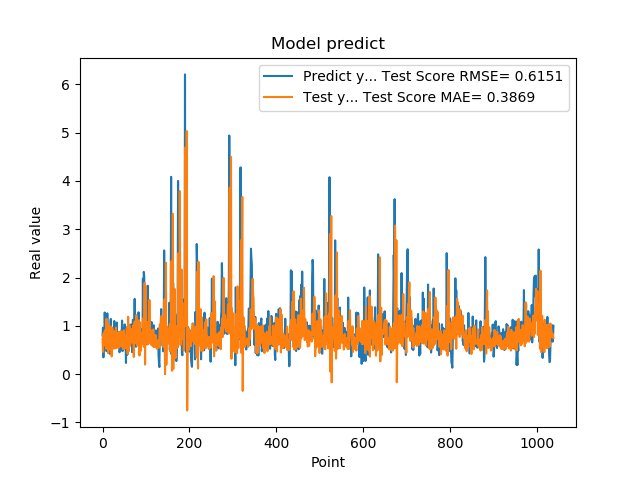

The file beside this chart, header and first rows:
7.976629734039306641e-01, 7.264073933379739945e-01
9.608020186424257592e-01, 4.608201561016201375e-01
3.470349907875061035e-01, 8.284465983058493244e-01
9.546210169792177513e-01, 5.936799921733086904e-01
5.251880288124084473e-01, 8.721653952806938115e-01
1.275226235389709695e+00, 7.833661180151521020e-01
8.723750114440917969e-01, 6.747840810612375506e-01
7.321749925613403320e-01, 9.221398802709732667e-01
7.640249729156494141e-01, 5.241774391698144075e-01
4.752210080623626154e-01, 1.145474078620648539e+00
7.414129972457885742e-01, 6.314137866539459853e-01
1.258002042770385520e+00, 6.694324172689879449e-01
7.274609804153442383e-01, 9.024331179828105620e-01
7.892770171165466309e-01, 4.335738539759996790e-01
6.914690136909484863e-01, 7.996465228227435107e-01
7.093830108642578125e-01, 1.038258898133618713e+00
1.014547944068908691e+00, 6.072331499790408760e-01
4.182830154895783026e-01, 7.385264731577479980e-01
1.002280950546264648e+00, 5.119260933632302502e-01
1.143296003341674805e+00, 8.472462436008417752e-01
6.746559739112854004e-01, 9.841725136900305593e-01
6.009536385536193848e-01, 3.662597540303880184e-01
6.538079977035522461e-01, 9.543044893792830274e-01
7.814120054244995117e-01, 9.306640582582816901e-01
8.469259738922119141e-01, 6.011647252465590618e-01
6.482390165328979492e-01, 5.434133645596755935e-01
5.623700022697448730e-01, 5.284117722553630658e-01
1.099647998809814453e+00, 6.362475430028056156e-01
9.541710019111632191e-01, 8.856023872937259789e-01
6.694499850273132324e-01, 5.883998548237566739e-01
6.464660167694091797e-01, 5.320942500301749645e-01
8.223180174827575684e-01, 9.616807039155776948e-01
8.300920128822326660e-01, 8.048833455803839909e-01
1.067314028739929199e+00, 5.415655419251521607e-01
6.827279925346374512e-01, 6.738930550094240912e-01
6.464239954948425293e-01, 6.354099812851904394e-01
6.881093978881835938e-01, 6.921729722177433208e-01
6.500350236892700195e-01, 8.637046093353956122e-01
8.693690299987792969e-01, 5.511557244654643473e-01
4.518609941005706787e-01, 6.002519155885696067e-01
4.952389895915984552e-01, 5.762023748794996569e-01
6.850870251655578613e-01, 6.868581249443183045e-01
8.653740286827087402e-01, 8.951624182707639266e-01
7.400469779968261719e-01, 5.751885003823389297e-01
8.204330205917358398e-01, 6.227803336348137764e-01
1.108605027198791504e+00, 6.769906466120909627e-01
4.751499891281127930e-01, 8.375078158740542067e-01
9.457899928092955433e-01, 5.189833249176598606e-01
7.877500057220458984e-01, 8.721249230874332792e-01
9.367713332176208496e-01, 9.081217098599679849e-01
6.470239758491516113e-01, 5.175425923356117286e-01
1.029777050018310325e+00, 7.985523069153804832e-01
9.328820109367371716e-01, 7.748641045317251619e-01
7.528370022773742676e-01, 7.781709302909033399e-01
2.307340055704117099e-01, 5.477208737016614482e-01
8.772729635238647461e-01, 8.178492610860429446e-01
7.876309752464294434e-01, 9.549273876875675748e-01
3.992269933223724365e-01, 7.232770632212556228e-01
9.923512339591979980e-01, 4.206375060481614692e-01
7.200859785079956055e-01, 1.187394037069694930e+00
7.269890308380126953e-01, 6.483893271519334256e-01
... 979 more rows
